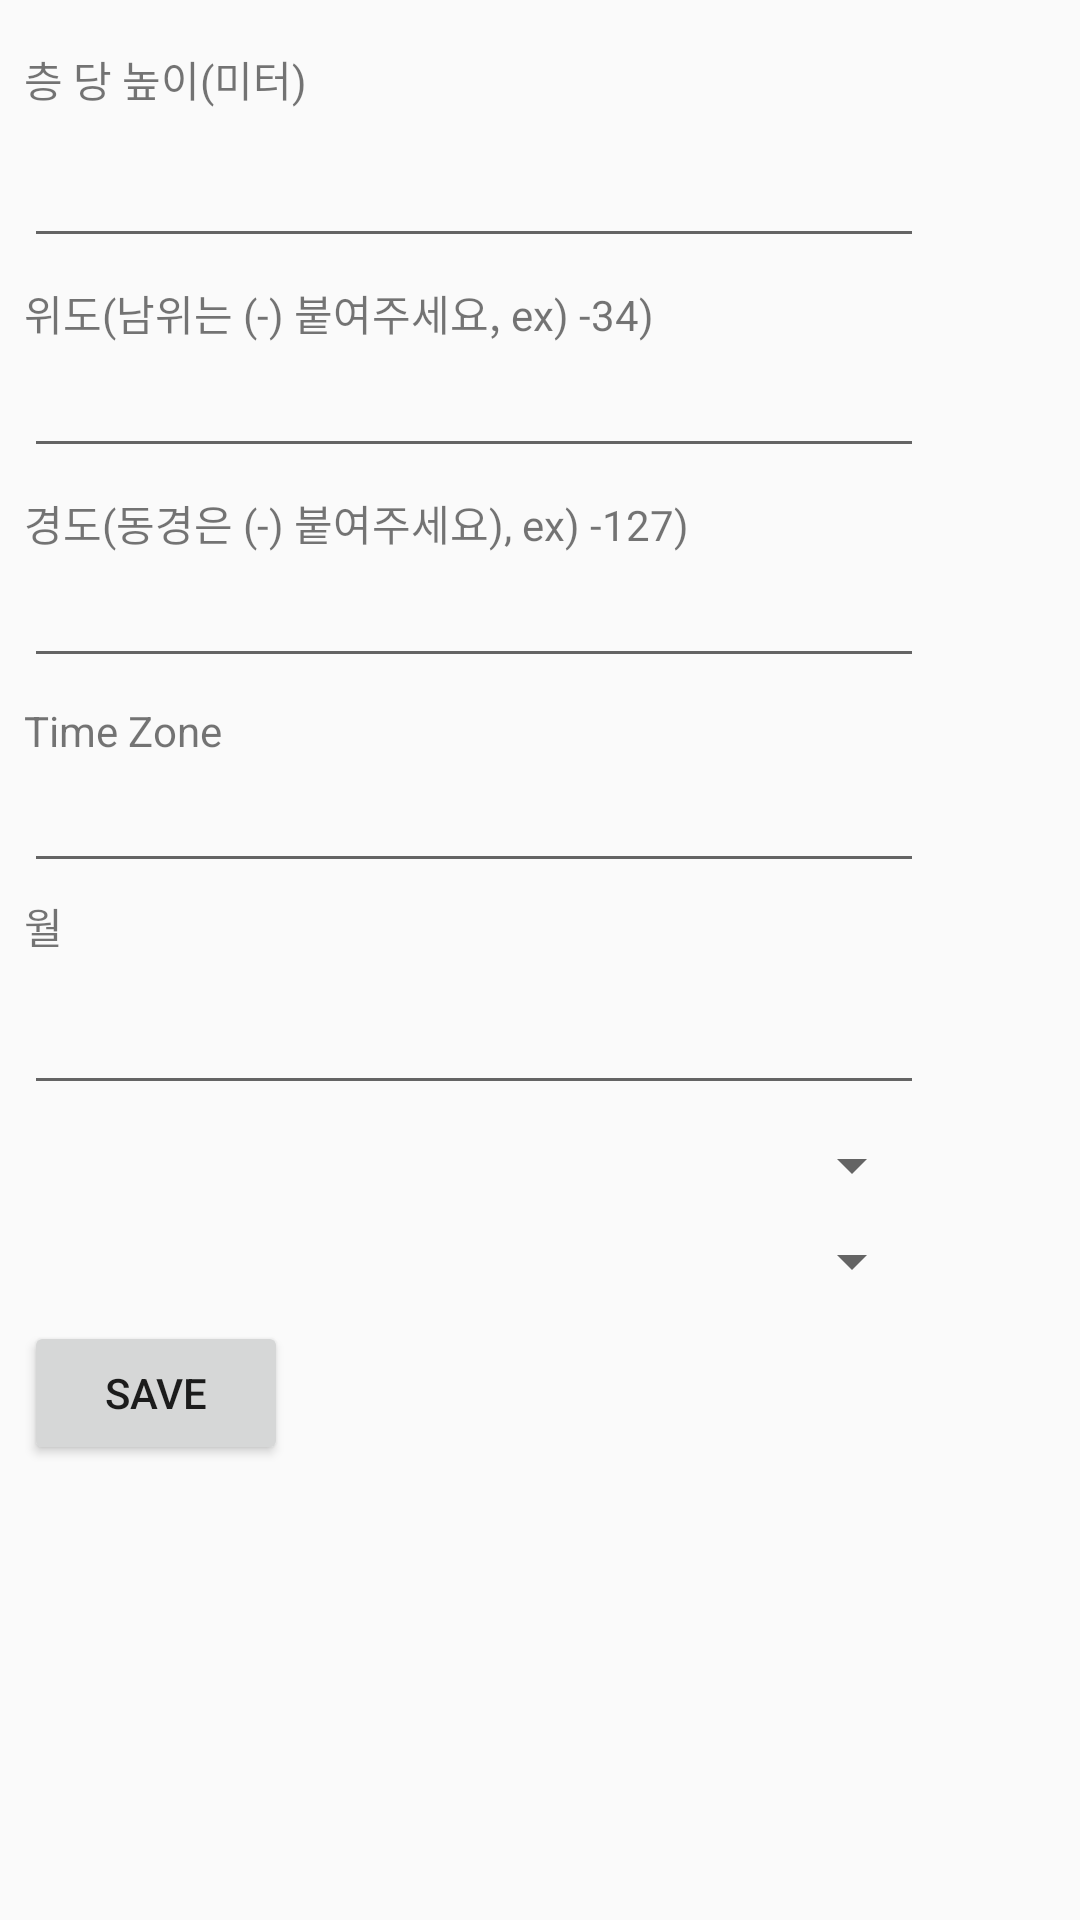

This screen was rendered from an Android layout file. Write that file and the resources it references.
<!-- AndroidManifest.xml: application theme Theme.Penthouse_bogmjary -->
<!-- res/layout/activity_option.xml -->
<?xml version="1.0" encoding="utf-8"?>
<androidx.constraintlayout.widget.ConstraintLayout
    xmlns:android="http://schemas.android.com/apk/res/android"
    xmlns:app="http://schemas.android.com/apk/res-auto"
    android:layout_width="match_parent" android:layout_height="match_parent">
    <EditText android:id="@+id/txt_step" android:layout_width="300dp"
        android:layout_height="wrap_content"
        android:layout_marginLeft="8dp" android:layout_marginTop="8dp" android:layout_marginRight="8dp"
        android:ems="10" android:inputType="none|number|numberSigned|numberDecimal" app:layout_constraintEnd_toEndOf="parent"
        app:layout_constraintHorizontal_bias="0" app:layout_constraintStart_toStartOf="parent"
        app:layout_constraintTop_toBottomOf="@+id/textView3"/>
    <EditText android:id="@+id/txt_latitude" android:layout_width="300dp" android:layout_height="wrap_content"
        android:layout_marginLeft="8dp" android:layout_marginRight="8dp" android:ems="10"
        android:inputType="none|number|numberSigned|numberDecimal" app:layout_constraintEnd_toEndOf="parent"
        app:layout_constraintHorizontal_bias="0" app:layout_constraintStart_toStartOf="parent"
        app:layout_constraintTop_toBottomOf="@+id/textView4"/>
    <EditText android:id="@+id/txt_logitude" android:layout_width="300dp" android:layout_height="wrap_content"
        android:layout_marginLeft="8dp" android:layout_marginRight="8dp" android:ems="10"
        android:inputType="none|number|numberSigned|numberDecimal" app:layout_constraintEnd_toEndOf="parent"
        app:layout_constraintHorizontal_bias="0" app:layout_constraintStart_toStartOf="parent"
        app:layout_constraintTop_toBottomOf="@+id/textView5"/>
    <EditText android:id="@+id/txt_timezone" android:layout_width="300dp" android:layout_height="wrap_content"
        android:layout_marginLeft="8dp" android:layout_marginRight="8dp" android:ems="10"
        android:inputType="none|number|numberSigned|numberDecimal" app:layout_constraintEnd_toEndOf="parent"
        app:layout_constraintHorizontal_bias="0" app:layout_constraintStart_toStartOf="parent"
        app:layout_constraintTop_toBottomOf="@+id/textView7"/>
    <EditText android:id="@+id/txt_month" android:layout_width="300dp" android:layout_height="wrap_content"
        android:layout_marginLeft="8dp" android:layout_marginTop="8dp" android:layout_marginRight="8dp"
        android:ems="10" android:inputType="none|number|numberSigned|numberDecimal" app:layout_constraintEnd_toEndOf="parent"
        app:layout_constraintHorizontal_bias="0" app:layout_constraintStart_toStartOf="parent"
        app:layout_constraintTop_toBottomOf="@+id/textView6"/>
    <Button android:id="@+id/bt_save" android:layout_width="wrap_content" android:layout_height="wrap_content"
        android:layout_marginLeft="8dp" android:layout_marginTop="8dp" android:text="save"
        app:layout_constraintStart_toStartOf="parent"
        app:layout_constraintTop_toBottomOf="@+id/sp_citys"/>
    <Spinner android:id="@+id/sp_nation" android:layout_width="300dp" android:layout_height="wrap_content"
        android:layout_marginLeft="8dp" android:layout_marginTop="8dp" app:layout_constraintStart_toStartOf="parent"
        app:layout_constraintTop_toBottomOf="@+id/txt_month"/>
    <Spinner android:id="@+id/sp_citys" android:layout_width="300dp" android:layout_height="wrap_content"
        android:layout_marginLeft="8dp" android:layout_marginTop="8dp" app:layout_constraintStart_toStartOf="parent"
        app:layout_constraintTop_toBottomOf="@+id/sp_nation"/>
    <TextView android:textSize="14sp" android:id="@+id/textView3" android:layout_width="wrap_content"
        android:layout_height="wrap_content" android:layout_marginLeft="8dp" android:layout_marginTop="16dp"
        android:text="@string/height_per_floor" android:autoText="false" app:layout_constraintStart_toStartOf="parent"
        app:layout_constraintTop_toTopOf="parent"/>
    <TextView android:id="@+id/textView4" android:layout_width="wrap_content" android:layout_height="wrap_content"
        android:layout_marginLeft="8dp" android:layout_marginTop="8dp" android:text="@string/opt_lattitude"
        app:layout_constraintStart_toStartOf="parent" app:layout_constraintTop_toBottomOf="@+id/txt_step"/>
    <TextView android:id="@+id/textView5" android:layout_width="wrap_content" android:layout_height="wrap_content"
        android:layout_marginLeft="8dp" android:layout_marginTop="8dp" android:text="@string/opt_longitude"
        app:layout_constraintStart_toStartOf="parent" app:layout_constraintTop_toBottomOf="@+id/txt_latitude"/>
    <TextView android:id="@+id/textView6" android:layout_width="wrap_content" android:layout_height="wrap_content"
        android:layout_marginLeft="8dp" android:layout_marginTop="4dp" android:text="@string/month"
        app:layout_constraintStart_toStartOf="parent" app:layout_constraintTop_toBottomOf="@+id/txt_timezone"/>
    <TextView android:id="@+id/textView7" android:layout_width="wrap_content" android:layout_height="wrap_content"
        android:layout_marginLeft="8dp" android:layout_marginTop="8dp" android:text="Time Zone"
        app:layout_constraintStart_toStartOf="parent" app:layout_constraintTop_toBottomOf="@+id/txt_logitude"/>
</androidx.constraintlayout.widget.ConstraintLayout>
<!-- resources referenced by this layout -->
<resources>
  <string name="height_per_floor">층 당 높이(미터)</string>
  <string name="month">월</string>
  <string name="opt_lattitude">위도(남위는 (-) 붙여주세요, ex) -34)</string>
  <string name="opt_longitude">경도(동경은 (-) 붙여주세요), ex) -127)</string>
  <style name="Theme.Penthouse_bogmjary" parent="Theme.AppCompat.Light.NoActionBar">
          
          <item name="colorPrimary">@color/purple_500</item>
          <item name="colorPrimaryDark">@color/purple_700</item>
          <item name="colorAccent">@color/teal_200</item>
          
      </style>
  <!-- not gathered from this repository: default colours our renderer supplied (Android Studio template values) -->
  <color name="purple_500">#FF6200EE</color>
  <color name="purple_700">#FF3700B3</color>
  <color name="teal_200">#FF03DAC5</color>
</resources>
